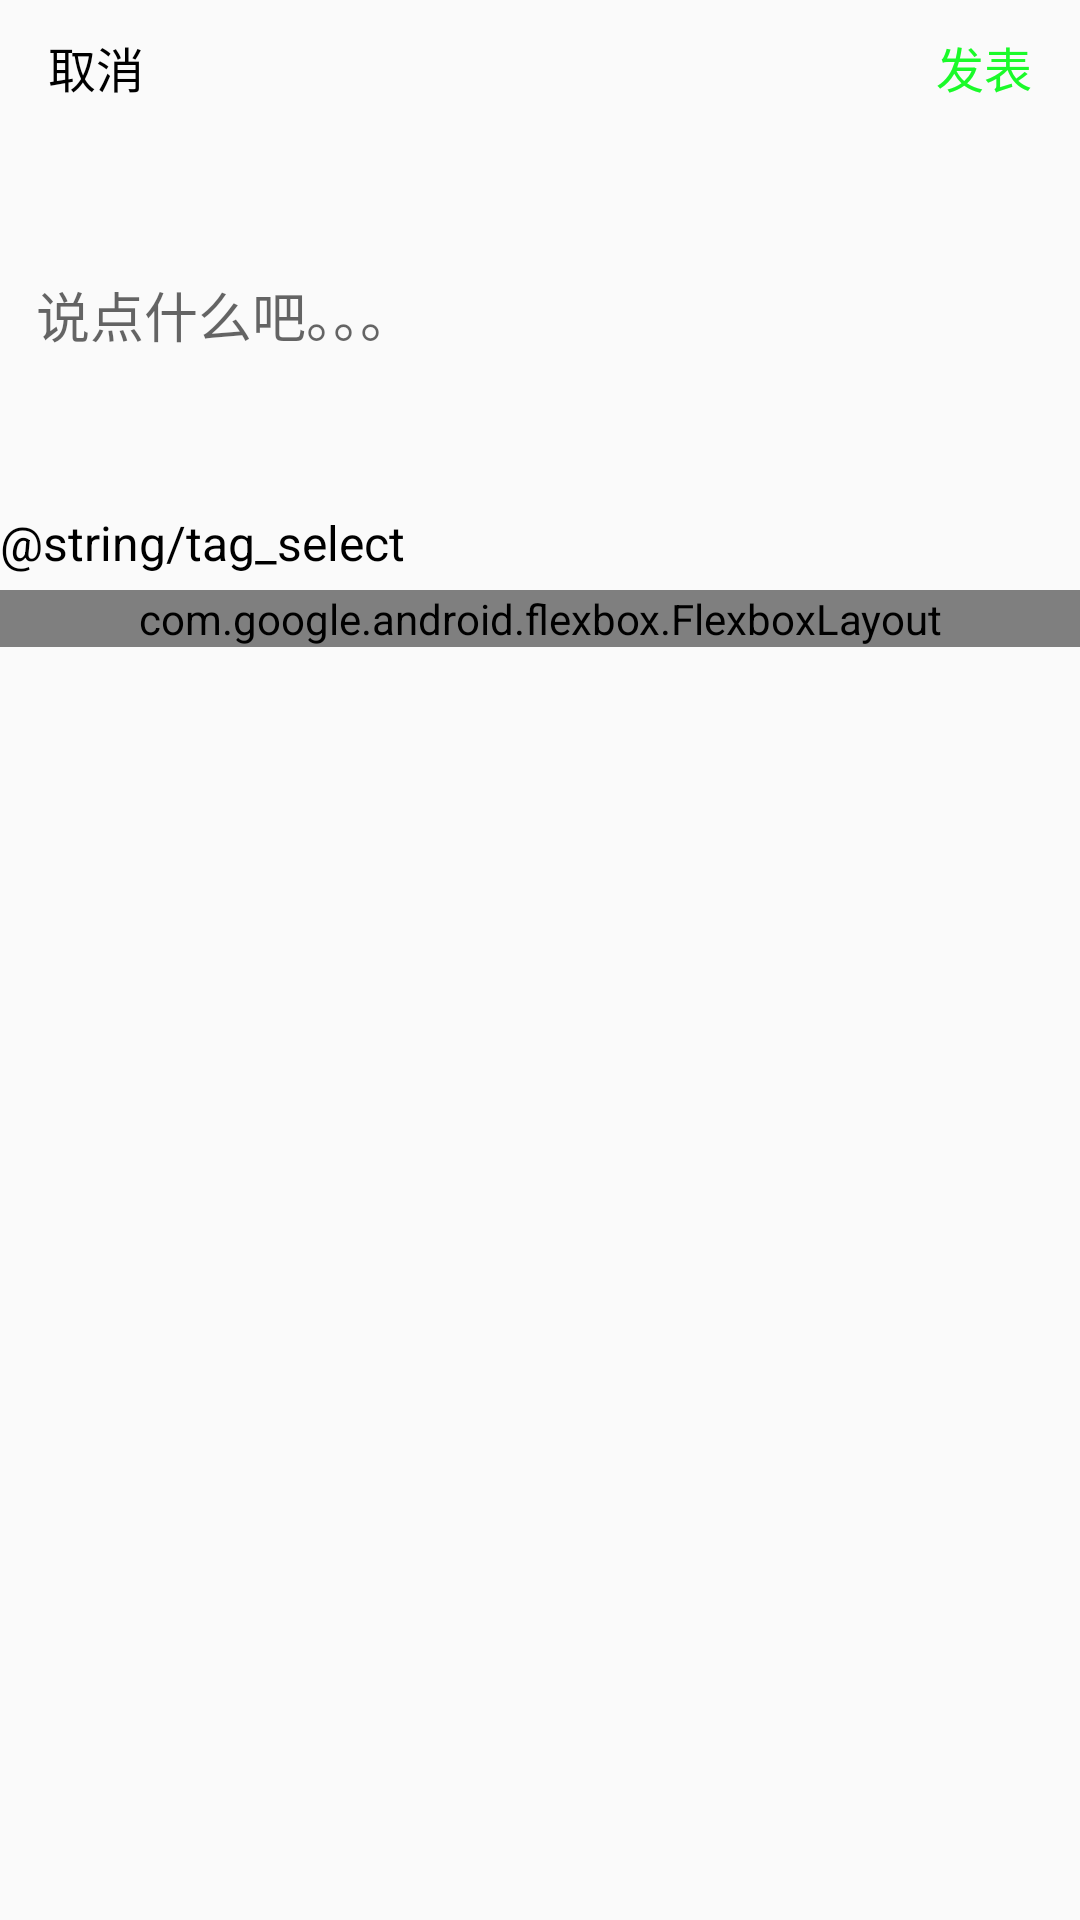

This screen was rendered from an Android layout file. Write that file and the resources it references.
<!-- AndroidManifest.xml: application theme AppTheme.NoActionBar -->
<!-- res/layout/activity_post.xml -->
<?xml version="1.0" encoding="utf-8"?>
<LinearLayout
    xmlns:android="http://schemas.android.com/apk/res/android"
    xmlns:app="http://schemas.android.com/apk/res-auto"
    xmlns:tools="http://schemas.android.com/tools"
    android:layout_width="match_parent"
    android:layout_height="match_parent"
    tools:context=".ui.activity.PostActivity"
    android:fitsSystemWindows="true"
    android:orientation="vertical">

    <RelativeLayout
        android:layout_width="match_parent"
        android:layout_height="@dimen/dp45"
        android:paddingStart="@dimen/dp16"
        android:paddingEnd="@dimen/dp16">
        <TextView
            style="@style/Text.Normal.Black"
            android:text="@string/cancel"
            android:layout_centerVertical="true"/>
        <TextView
            style="@style/Text.Normal.MainColor"
            android:text="@string/publish"
            android:layout_alignParentEnd="true"
            android:layout_centerVertical="true"/>
    </RelativeLayout>

    <EditText
        android:layout_width="match_parent"
        android:layout_height="@dimen/dp120"
        android:background="@null"
        android:hint="@string/post_info"
        android:paddingStart="@dimen/dp12"
        android:paddingEnd="@dimen/dp12"/>

    
    <android.support.v7.widget.RecyclerView
        android:id="@+id/recyclerView"
        android:layout_width="match_parent"
        android:layout_height="wrap_content"/>

    <TextView
        style="@style/Text.Normal.Black"
        android:text="@string/tag_select"
        android:layout_marginTop="@dimen/dp5"/>
    
    <com.google.android.flexbox.FlexboxLayout
        android:id="@+id/flexBoxLayout"
        android:layout_width="match_parent"
        android:layout_height="wrap_content"
        android:layout_marginTop="@dimen/dp5"
        app:justifyContent="flex_start"
        app:alignContent="flex_start"
        app:flexDirection="row"
        app:flexWrap="wrap"/>

</LinearLayout>
<!-- resources referenced by this layout -->
<resources>
  <dimen name="dp12">12dp</dimen>
  <dimen name="dp120">120dp</dimen>
  <dimen name="dp16">16dp</dimen>
  <dimen name="dp45">45dp</dimen>
  <dimen name="dp5">5dp</dimen>
  <string name="cancel">取消</string>
  <string name="post_info">说点什么吧。。。</string>
  <string name="publish">发表</string>
  <style name="Text.Normal.Black" parent="Text.Normal">
          <item name="android:textColor">@android:color/black</item>
      </style>
  <style name="Text.Normal.MainColor" parent="Text.Normal">
          <item name="android:textColor">@color/main_color</item>
      </style>
  <style name="AppTheme.NoActionBar" parent="AppTheme">
          <item name="windowActionBar">false</item>
          <item name="windowNoTitle">true</item>
      </style>
  <style name="Text.Normal" parent="Text">
          <item name="android:textSize">@dimen/text_normal</item>
      </style>
  <color name="main_color">#ff1afa29</color>
  <style name="AppTheme" parent="Theme.AppCompat.Light.DarkActionBar">
          
          <item name="colorPrimary">@color/colorPrimary</item>
          <item name="colorPrimaryDark">@color/colorPrimaryDark</item>
          <item name="colorAccent">@color/colorAccent</item>
      </style>
  <style name="Text">
          <item name="android:layout_width">wrap_content</item>
          <item name="android:layout_height">wrap_content</item>
      </style>
  <dimen name="text_normal">16sp</dimen>
  <color name="colorPrimary">#3F51B5</color>
  <color name="colorPrimaryDark">#303F9F</color>
  <color name="colorAccent">#FF4081</color>
</resources>
